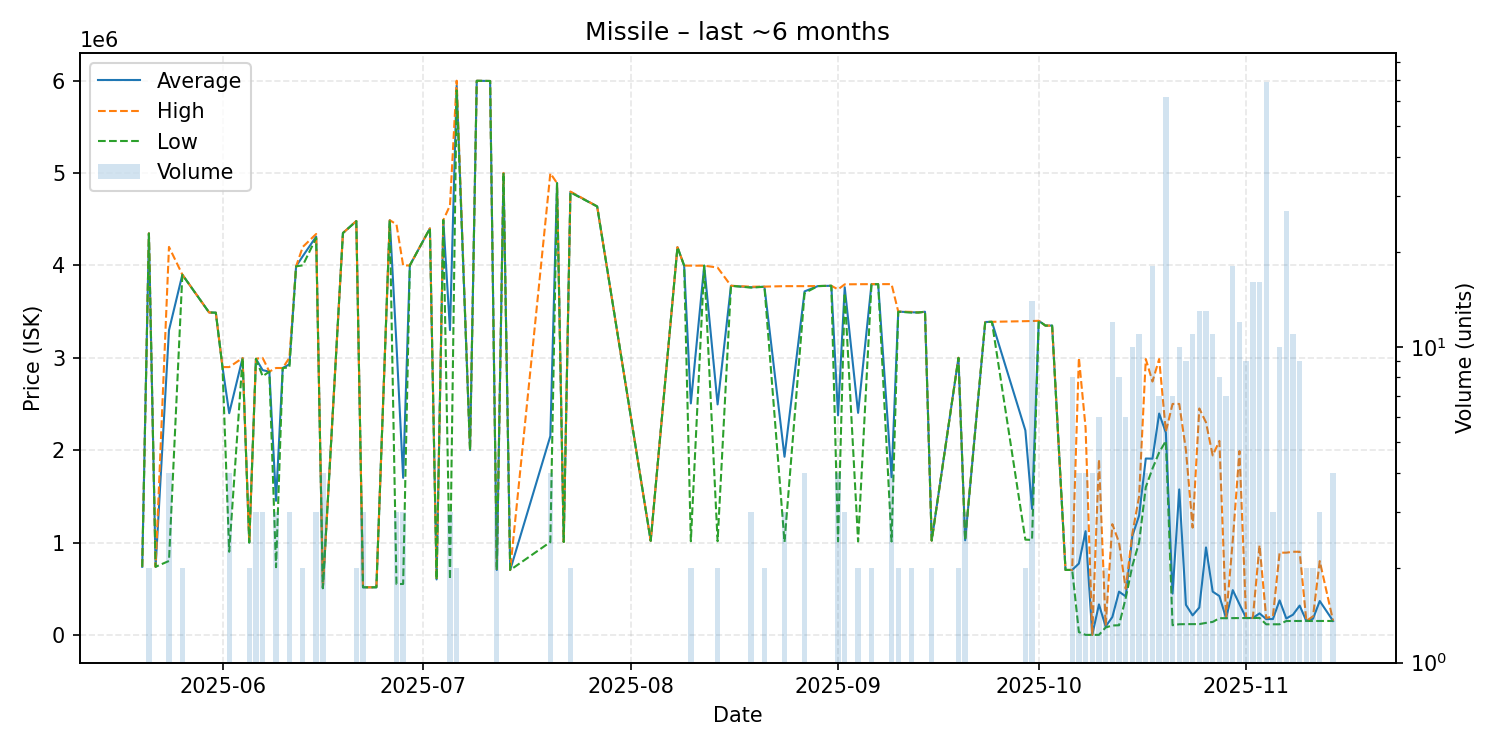

The file beside this chart, header and first rows:
date, average, highest, lowest, order_count, volume
2025-05-20, 737000, 737000, 737000, 1, 1
2025-05-21, 4346000, 4347000, 4345000, 2, 2
2025-05-22, 737000, 737000, 737000, 1, 1
2025-05-24, 3297575, 4200000, 800300, 4, 4
2025-05-26, 3899500, 3900000, 3899000, 2, 2
2025-05-30, 3490000, 3490000, 3490000, 1, 1
2025-05-31, 3488000, 3488000, 3488000, 1, 1
2025-06-01, 2899000, 2899000, 2899000, 1, 1
2025-06-02, 2399500, 2899000, 900000, 4, 4
2025-06-04, 2997000, 2997000, 2997000, 1, 1
2025-06-05, 1000000, 1000000, 1000000, 1, 2
2025-06-06, 2989000, 2989500, 2988500, 3, 3
2025-06-07, 2865667, 2998000, 2799500, 3, 3
2025-06-08, 2850000, 2850000, 2850000, 1, 1
2025-06-09, 1451333, 2889000, 732500, 3, 3
2025-06-10, 2889000, 2889000, 2889000, 1, 1
2025-06-11, 2930000, 3000000, 2895000, 3, 3
2025-06-12, 3990000, 3990000, 3990000, 1, 1
2025-06-13, 4100000, 4200000, 4000000, 2, 2
2025-06-15, 4312000, 4340000, 4298000, 3, 3
2025-06-16, 505300, 505300, 505300, 1, 4
2025-06-19, 4350000, 4350000, 4350000, 1, 1
2025-06-21, 4479500, 4480000, 4479000, 2, 2
2025-06-22, 515000, 515000, 515000, 2, 3
2025-06-24, 515000, 515000, 515000, 1, 1
2025-06-26, 4489000, 4489000, 4489000, 1, 1
2025-06-27, 3146000, 4444000, 550000, 3, 3
2025-06-28, 1700233, 3998000, 551350, 3, 3
2025-06-29, 4000000, 4000000, 4000000, 1, 1
2025-07-02, 4400000, 4400000, 4400000, 1, 1
2025-07-03, 600100, 600100, 600100, 1, 1
2025-07-04, 4490000, 4490000, 4490000, 1, 1
2025-07-05, 3299500, 4649000, 600500, 3, 3
2025-07-06, 5947000, 5999000, 5895000, 2, 2
2025-07-08, 2000000, 2000000, 2000000, 1, 1
2025-07-09, 5998000, 5998000, 5998000, 1, 1
2025-07-11, 5996000, 5996000, 5996000, 1, 1
2025-07-12, 702500, 703250, 701000, 3, 3
2025-07-13, 5000000, 5000000, 5000000, 1, 1
2025-07-14, 702200, 702200, 702200, 1, 1
2025-07-20, 2151750, 4997000, 1005000, 3, 4
2025-07-21, 4890000, 4890000, 4890000, 1, 1
2025-07-22, 1006000, 1006000, 1006000, 1, 1
2025-07-23, 4794500, 4799000, 4790000, 2, 2
2025-07-27, 4638000, 4638000, 4638000, 1, 1
2025-08-04, 1018000, 1018000, 1018000, 1, 1
2025-08-08, 4197000, 4197000, 4197000, 1, 1
2025-08-09, 3998000, 3998000, 3998000, 1, 1
2025-08-10, 2505500, 3997000, 1014000, 2, 2
2025-08-12, 3997000, 3997000, 3997000, 1, 1
2025-08-14, 2495000, 3976000, 1014000, 2, 2
2025-08-16, 3779000, 3779000, 3779000, 1, 1
2025-08-19, 3762667, 3769000, 3759500, 3, 3
2025-08-21, 3769000, 3770000, 3768000, 2, 2
2025-08-24, 1928333, 3775000, 1005000, 2, 3
2025-08-27, 3718500, 3775000, 3700000, 4, 4
2025-08-29, 3776000, 3776000, 3776000, 1, 1
2025-08-31, 3779000, 3779000, 3779000, 1, 1
2025-09-01, 2376250, 3740000, 1012500, 4, 4
2025-09-02, 3763000, 3794500, 3700000, 3, 3
... 58 more rows
